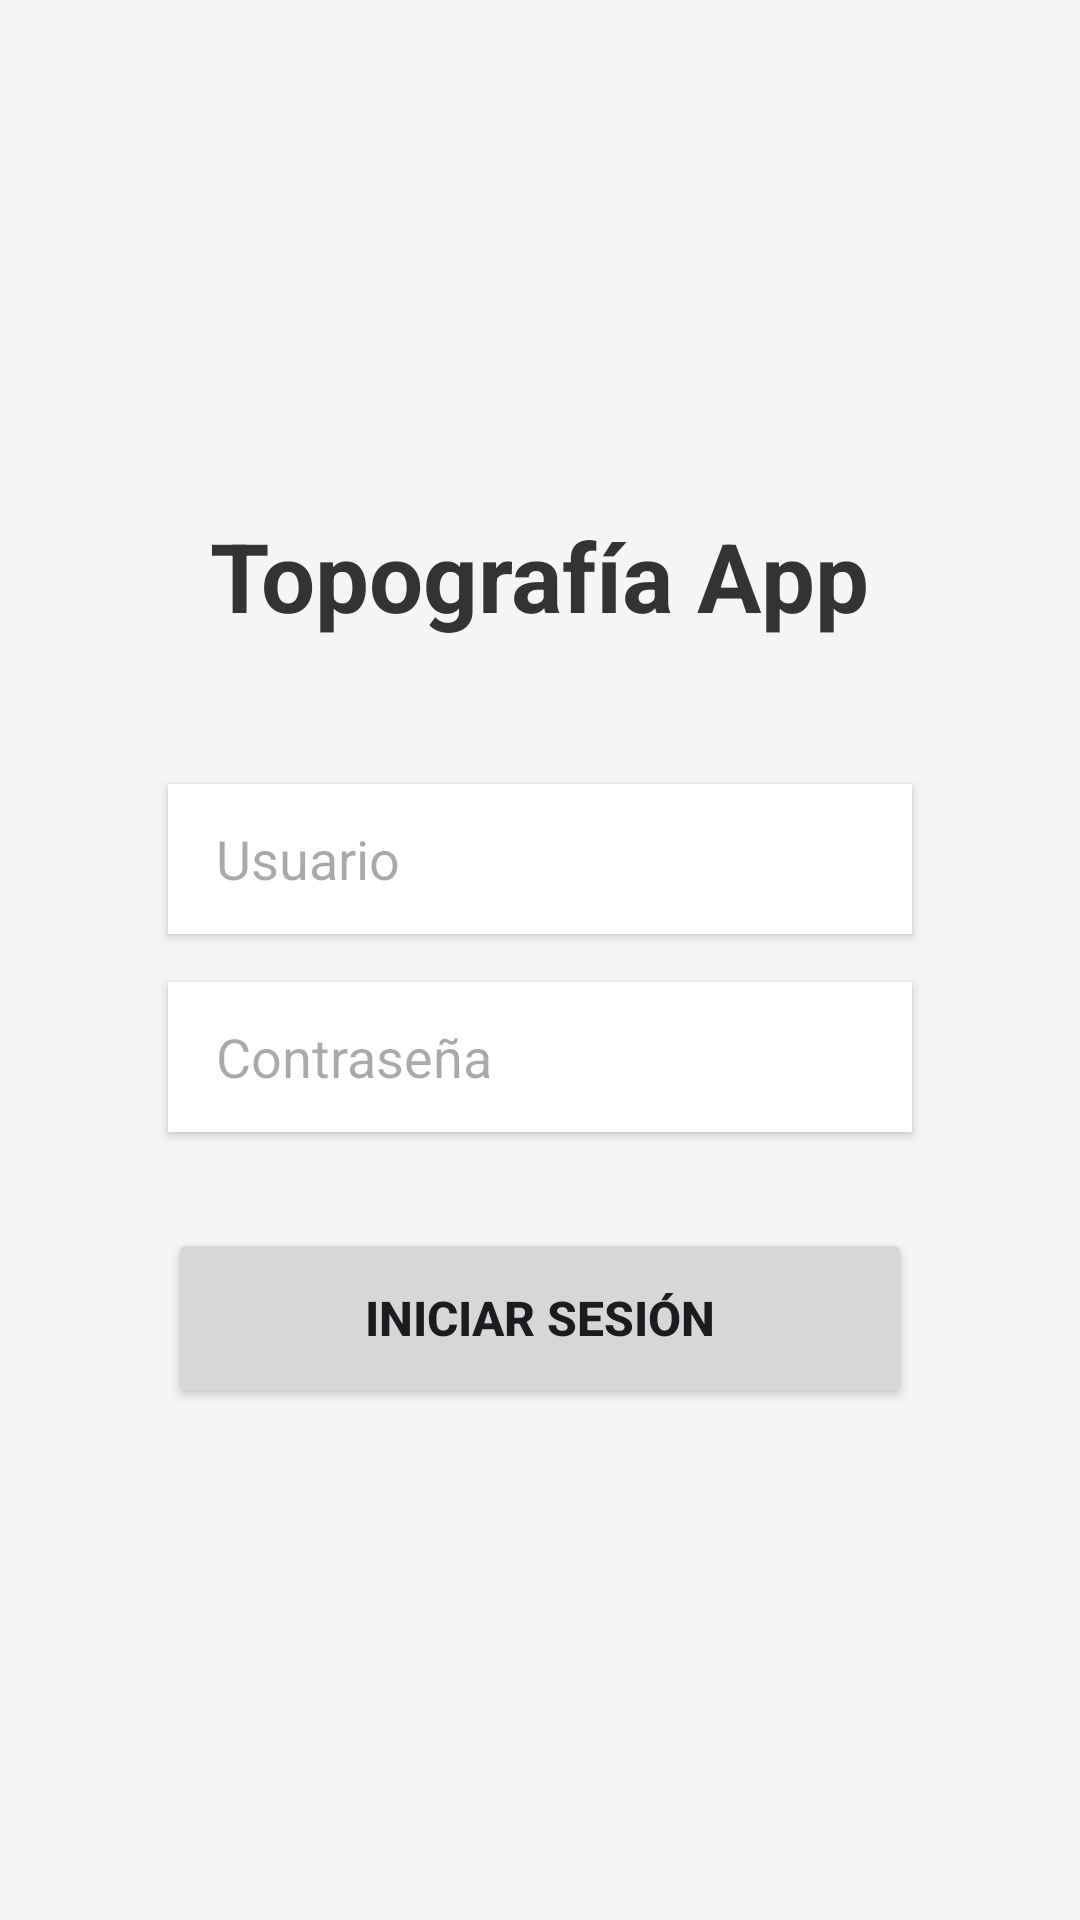

Reconstruct the res/layout file that produces this screen, plus the resources it refers to.
<!-- AndroidManifest.xml: application theme Theme.TopografiaApp -->
<!-- res/layout/activity_login.xml -->
<?xml version="1.0" encoding="utf-8"?>
<LinearLayout xmlns:android="http://schemas.android.com/apk/res/android"
    android:id="@+id/main"
    android:layout_width="match_parent"
    android:layout_height="match_parent"
    android:orientation="vertical"
    android:padding="32dp"
    android:gravity="center"
    android:background="#F5F5F5">

    <TextView
        android:layout_width="wrap_content"
        android:layout_height="wrap_content"
        android:text="Topografía App"
        android:textSize="32sp"
        android:textStyle="bold"
        android:textColor="#333333"
        android:layout_marginBottom="48dp"/>

    <EditText
        android:id="@+id/etUsuario"
        android:layout_width="match_parent"
        android:layout_height="50dp"
        android:hint="Usuario"
        android:inputType="text"
        android:background="@android:color/white"
        android:paddingStart="16dp"
        android:paddingEnd="16dp"
        android:layout_marginBottom="16dp"
        android:elevation="2dp"
        android:layout_marginHorizontal="24dp"/>

    <EditText
        android:id="@+id/etContrasena"
        android:layout_width="match_parent"
        android:layout_height="50dp"
        android:hint="Contraseña"
        android:inputType="textPassword"
        android:background="@android:color/white"
        android:paddingStart="16dp"
        android:paddingEnd="16dp"
        android:layout_marginBottom="32dp"
        android:elevation="2dp"
        android:layout_marginHorizontal="24dp"/>

    <Button
        android:id="@+id/btnIniciarSesion"
        android:layout_width="match_parent"
        android:layout_height="60dp"
        android:text="Iniciar Sesión"
        android:textSize="16sp"
        android:textStyle="bold"
        android:layout_marginHorizontal="24dp"/>

</LinearLayout>
<!-- resources referenced by this layout -->
<resources>
  <style name="Theme.TopografiaApp" parent="Base.Theme.TopografiaApp" />
  <style name="Base.Theme.TopografiaApp" parent="Theme.Material3.DayNight.NoActionBar">
          
          
      </style>
</resources>
